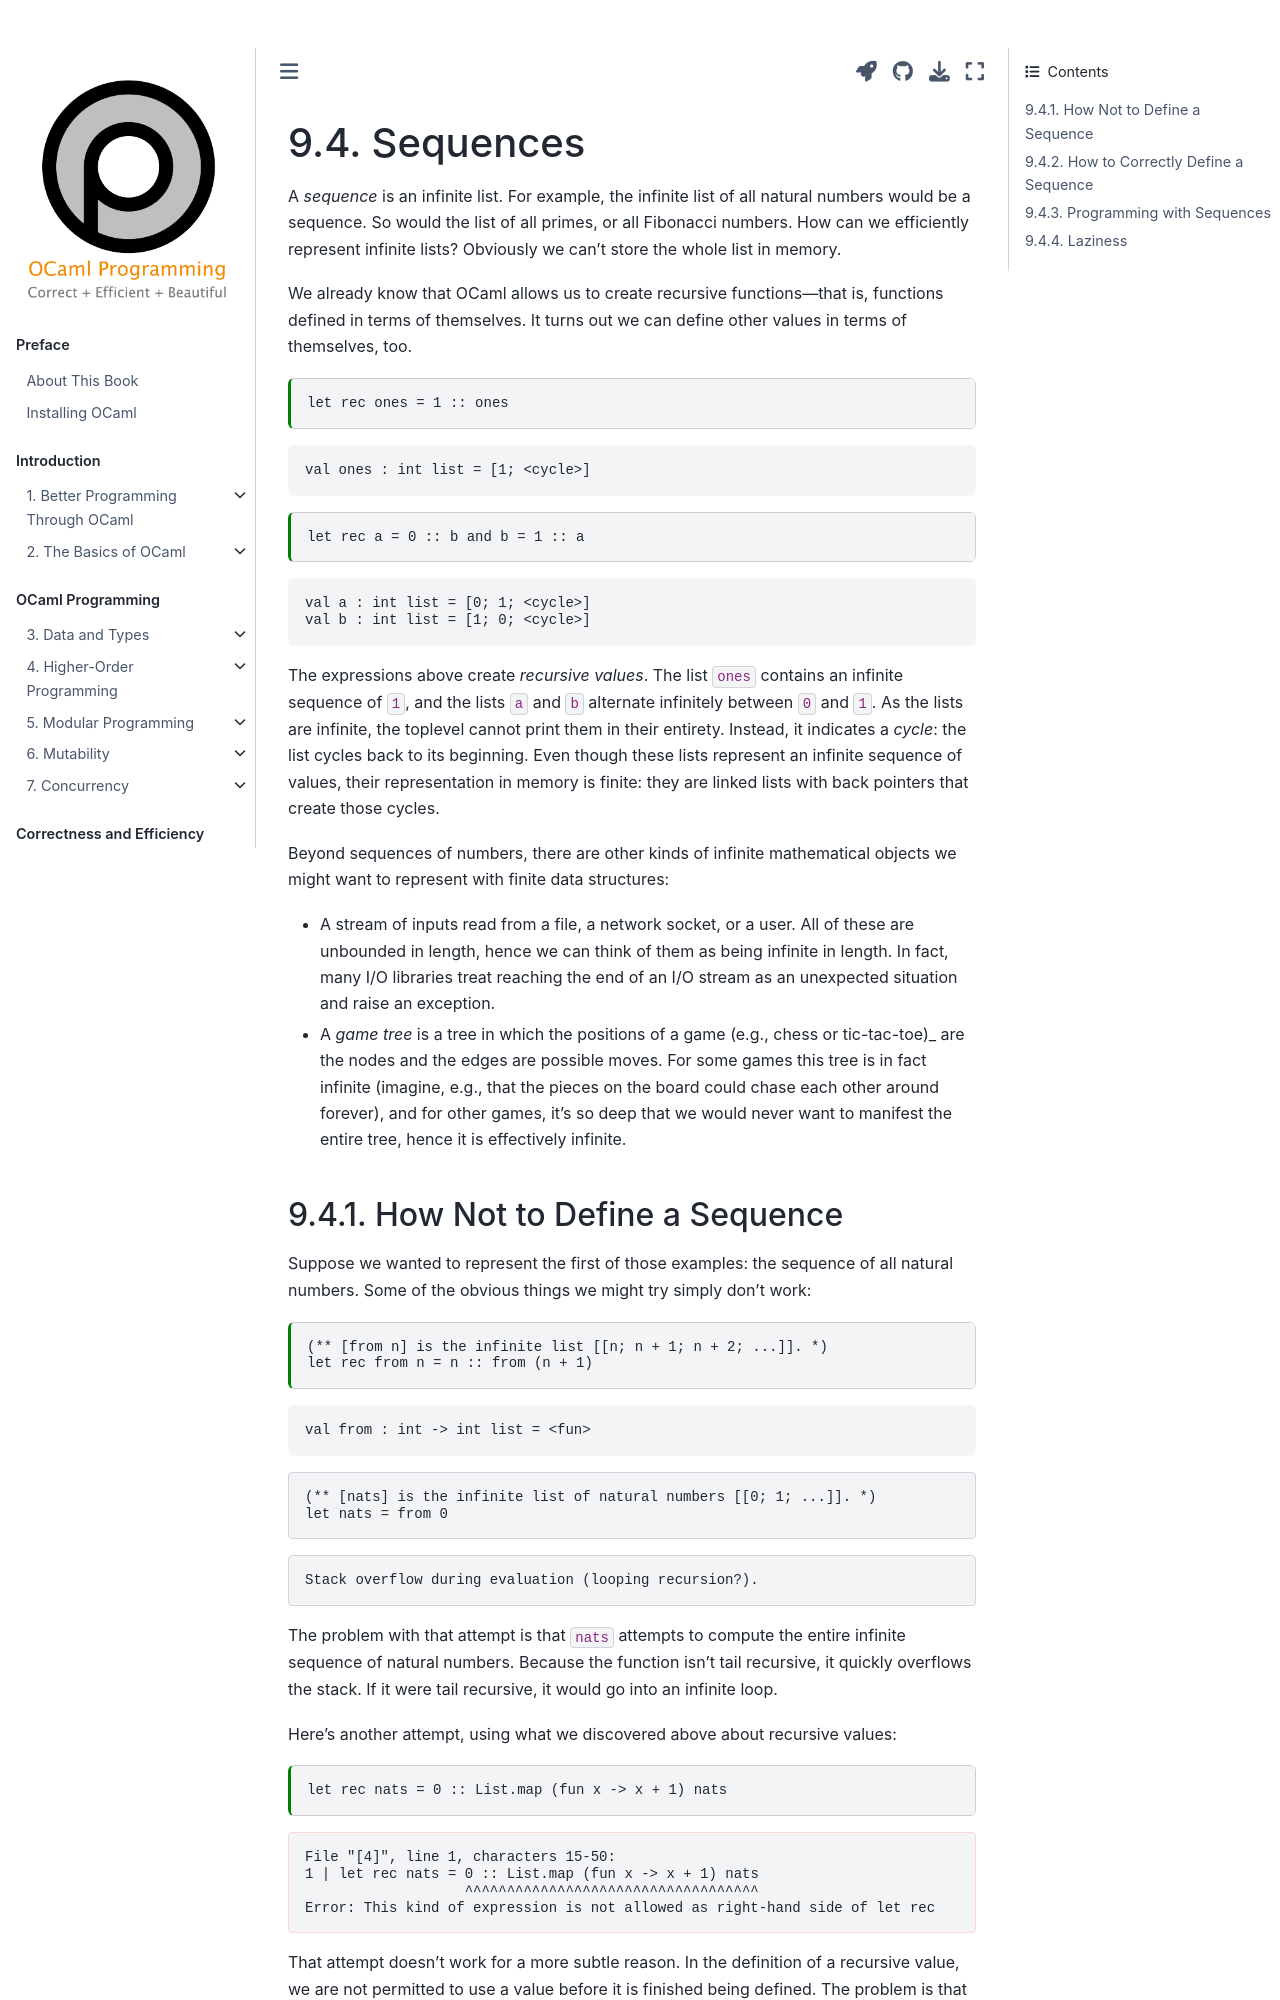

repository: cs3110/textbook · page: chapters/ds/sequence.html · generator: jekyll

---
jupytext:
  cell_metadata_filter: -all
  formats: md:myst
  text_representation:
    extension: .md
    format_name: myst
    format_version: 0.13
    jupytext_version: 1.10.3
kernelspec:
  display_name: OCaml
  language: OCaml
  name: ocaml-jupyter
---

# Sequences

A *sequence* is an infinite list. For example, the infinite list of all natural
numbers would be a sequence. So would the list of all primes, or all Fibonacci
numbers. How can we efficiently represent infinite lists? Obviously we can't
store the whole list in memory.

We already know that OCaml allows us to create recursive functions&mdash;that
is, functions defined in terms of themselves. It turns out we can define other
values in terms of themselves, too.

```{code-cell} ocaml
let rec ones = 1 :: ones
```

```{code-cell} ocaml
let rec a = 0 :: b and b = 1 :: a
```

The expressions above create *recursive values*. The list `ones` contains an
infinite sequence of `1`, and the lists `a` and `b` alternate infinitely between
`0` and `1`. As the lists are infinite, the toplevel cannot print them in their
entirety. Instead, it indicates a *cycle*: the list cycles back to its
beginning. Even though these lists represent an infinite sequence of values,
their representation in memory is finite: they are linked lists with back
pointers that create those cycles.

Beyond sequences of numbers, there are other kinds of infinite mathematical
objects we might want to represent with finite data structures:

* A stream of inputs read from a file, a network socket, or a user. All of these
  are unbounded in length, hence we can think of them as being infinite in
  length. In fact, many I/O libraries treat reaching the end of an I/O stream as
  an unexpected situation and raise an exception.

* A *game tree* is a tree in which the positions of a game (e.g., chess or
  tic-tac-toe)_ are the nodes and the edges are possible moves. For some games
  this tree is in fact infinite (imagine, e.g., that the pieces on the board
  could chase each other around forever), and for other games, it's so deep that
  we would never want to manifest the entire tree, hence it is effectively
  infinite.
